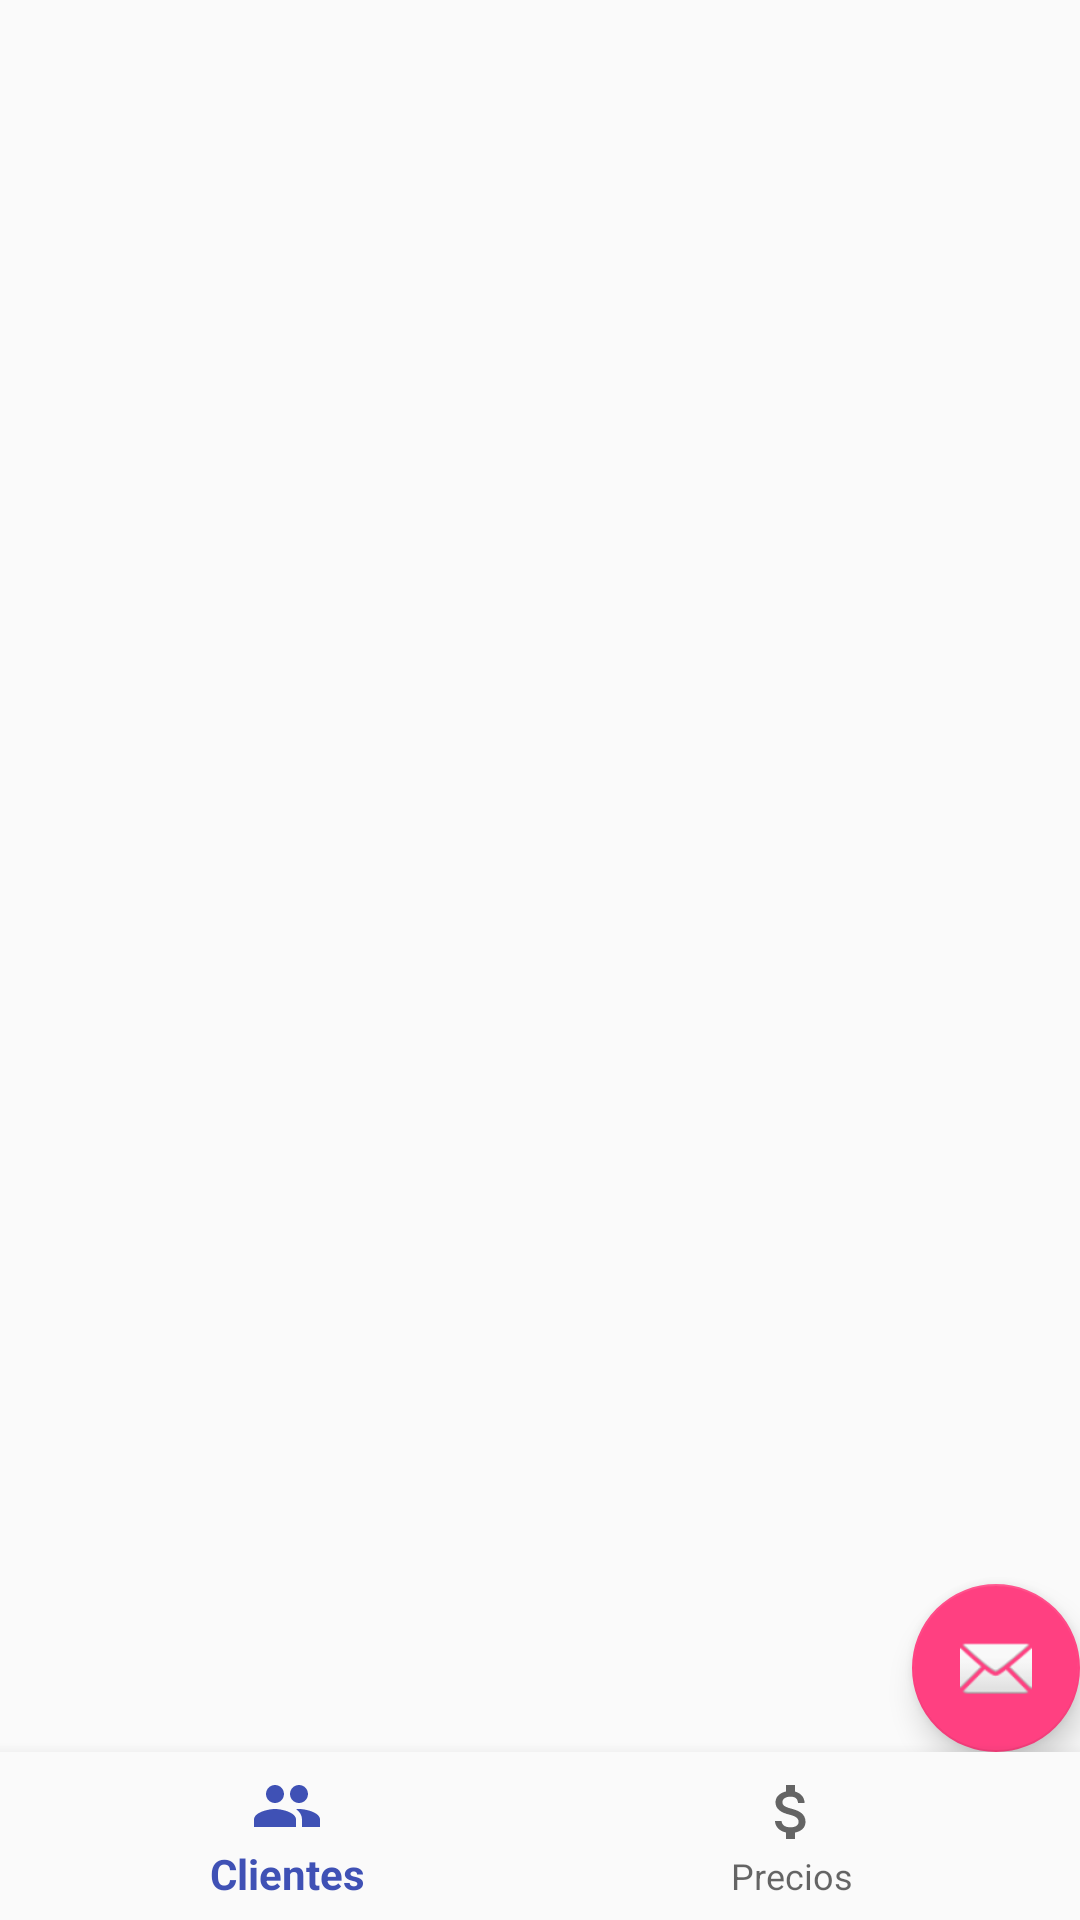

Here is an Android app screen rendered from its layout file. Give the layout XML and the strings, colors and styles it references.
<!-- AndroidManifest.xml: application theme AppTheme -->
<!-- res/layout/activity_main.xml -->
<?xml version="1.0" encoding="utf-8"?>
<LinearLayout xmlns:android="http://schemas.android.com/apk/res/android"
    xmlns:app="http://schemas.android.com/apk/res-auto"
    xmlns:tools="http://schemas.android.com/tools"
    android:id="@+id/container"
    android:layout_width="match_parent"
    android:layout_height="match_parent"
    android:orientation="vertical"
    tools:context="com.innovagenesis.aplicaciones.android.checkinout.MainActivity">

    <FrameLayout
        android:id="@+id/content"
        android:layout_width="match_parent"
        android:layout_height="0dp"
        android:layout_weight="1">


    </FrameLayout>

    <android.support.design.widget.FloatingActionButton
        android:id="@+id/fab"
        android:layout_width="wrap_content"
        android:layout_height="wrap_content"
        android:layout_gravity="bottom|end"
        android:layout_margin="@dimen/fab_margin"
        app:srcCompat="@android:drawable/ic_dialog_email" />

    <android.support.design.widget.BottomNavigationView
        android:id="@+id/navigation"
        android:elevation="9dp"
        android:layout_width="match_parent"
        android:layout_height="wrap_content"
        android:layout_gravity="bottom"
        android:background="?android:attr/windowBackground"
        app:menu="@menu/navigation" />

</LinearLayout>
<!-- resources referenced by this layout -->
<resources>
  <style name="AppTheme" parent="Theme.AppCompat.Light.DarkActionBar">
          
          <item name="colorPrimary">@color/colorPrimary</item>
          <item name="colorPrimaryDark">@color/colorPrimaryDark</item>
          <item name="colorAccent">@color/colorAccent</item>
      </style>
  <color name="colorPrimary">@color/indigo_500</color>
  <color name="colorPrimaryDark">@color/indigo_700</color>
  <color name="colorAccent">@color/pink_A200</color>
  <color name="indigo_500">#3F51B5</color>
  <color name="indigo_700">#303F9F</color>
  <color name="pink_A200">#FF4081</color>
</resources>
